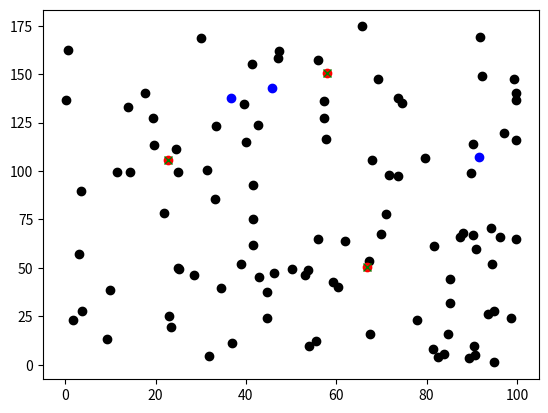

This figure's Python source:
import numpy as np
import matplotlib.pyplot as plt
import matplotlib.animation as ani
import time

start_time = time.time()

num_casas = 100
num_camiones = 3

ca_x = np.random.uniform(0, 100, num_casas)
ca_y = np.random.uniform(0, 178, num_casas)


# Vector inicial con distribución uniforme del número de camiones que queremos
min_lat= np.amin(ca_x)
max_lat = np.amax(ca_x)
min_long = np.amin(ca_y)
max_long = np.amax(ca_y)
c_x = np.random.uniform(low = min_lat, high = max_lat, size = num_camiones) # latitud (eje x) de los camiones
c_y = np.random.uniform(low = min_long, high = max_long, size = num_camiones) # longitud (eje y) de los camiones
coordenadas_casas = np.zeros(2*num_casas)
coordenadas_camiones = np.zeros(2*num_camiones)

# Aplana los datos
for i in range(num_casas):
    coordenadas_casas[i] = ca_x[i]
    coordenadas_casas[i + num_casas] = ca_y[i]
for i in range(num_camiones):
    coordenadas_camiones[i] = c_x[i]
    coordenadas_camiones[i + num_camiones] = c_y[i]

# Checo la distancia de cada casa al camión más cercano
def encuentra_minimos():
    minim = np.zeros(num_casas)
    for i in range(num_casas):
        aux = 10000000
        for j in range(num_camiones):
            dist = np.sqrt((ca_x[i] - coordenadas_camiones[j])**2 + (ca_y[i] - coordenadas_camiones[j + num_camiones])**2)
            if dist < aux:
                aux = dist
                minim[i] = j
    return minim
minimos = encuentra_minimos()
print(minimos)



def distancia_total(camiones):

    total = 0

    for i in range(num_casas):
        total = total + np.sqrt((coordenadas_casas[i] - camiones[int(minimos[i])])**2 + (coordenadas_casas[i + num_casas] - camiones[int(minimos[i]) + num_camiones])**2)

    return total

def gradiente(f, x, h = .0001):
    n = len(x)
    grad = np.zeros(n)
    for i in range(n):
        z = np.zeros(n)
        z[i] = h/2
        grad[i] = (f(x + z) - f(x - z))/h
    return grad

def hessiana(f, x, h = .0001):
    n = len(x)
    hess = np.zeros((n, n))
    for i in range(n):
        w = np.zeros(n)
        w[i] = h
        for j in range(n):
            if i==j:
                hess[i][j] = (- f(x + 2 * w) + 16 * f(x + w) - 30 * f(x) + 16 * f(x - w) -f(x - 2 * w))/(12 * h**2)
            else:
                z = np.zeros(n)
                z[j] = h
                hess[i][j] = (f(x + w + z) - f(x - w + z) - f(x - z + w) + f(x - z - w))/(4 * h**2)
    return hess

def condicionesnecesarias(f, x, h = .0001):
    resp = True
    n = len(x)
    grad = gradiente(f, x, h)
    for i in range(n):
        if abs(grad[i]) > h:
            resp = False
            break
    if resp:
        eigenValores = np.linalg.eig(hessiana(f, x, h))
        for i in range(n):
            if eigenValores[0][i] < h:
                resp = False
                break

    return resp        
####### direcciones de descenso ########
def steepest(f, x):
    return - gradiente(f, x)
def newt(f, x, h=.0001):
    return - np.matmul(np.linalg.inv(hessiana(f, x, h)),gradiente(f, x, h))

def condicionesWolfe(f, x, p, a, c1 = .5, c2 = .9):
    resp = True
    if f(x + a * p) > f(x) + c1 * a * np.dot(gradiente(f, x), p):
        resp=False
    if np.dot(gradiente(f, x + a*p), p) < c2 * np.dot(gradiente(f, x), p):
        resp=False
    return resp

    # Encuentro la alpha que va a cumplir las condiciones de Wolfe
def genera_alpha(f, x, p, c1 = 1e-4, tol = 1e-5):

    a, rho, c = 1, 4/5, c1
    while f(x + a * p)>f(x) + c1 * a * np.dot(gradiente(f, x), p):
        a*=rho
    return a

def encuentraMinimo(f,x, phi = .85, h =.0001):
    xs = []
    xs = xs + [x]
    print(xs)

    while not condicionesnecesarias(f, x, h):
        a = 1
        p = newt(f, x, h)

        while not condicionesWolfe(f, x, p, a):
            a = phi * a
        x = x + a * p
        xs = xs + [x]

    return xs


# Implementamos el método de máximo descenso para encontrar la mejor red de distribución de camiones
def max_des(f, x0, h = .0001):

    xk = x0
    xs = []
    xs = xs + [x0]
    while not condicionesnecesarias(f, xk, h):
        
        grad = gradiente(f, xk)
        pk = - grad
        alpha = genera_alpha(f, xk, pk)
        xk = xk + alpha * pk
        xs = xs + [xk]
    
    return xs



fig = plt.figure()
# encuentra las coordenadas ideales con maximo descenso y con la direccion de newton
coor_final_2 = max_des(distancia_total, coordenadas_camiones)
coor_final = encuentraMinimo(distancia_total, coordenadas_camiones)
#mide el tiempo que se tardo en encontrarlas coordenadas con los dos metodos
tiempo = - start_time + time.time()
print("El código tardó %3.2f segundos" % (tiempo))
print("Pasos con direccion de newton: %3d" % len(coor_final))
print("Pasos con direccion de maximo descenso: %3d" % len(coor_final_2))

# genera la animacion
fig = plt.figure()

if len(coor_final) < len(coor_final_2):
    n = len(coor_final)
    for i in range(n, len(coor_final_2)):
        coor_final = coor_final + [coor_final[n-1]]
else:
    n = len(coor_final_2)
    for i in range(n, len(coor_final)):
        coor_final_2 = coor_final_2 + [coor_final_2[n-1]]


def animacion(i):
    xf = np.zeros(num_camiones)
    yf = np.zeros(num_camiones)
    xf_2 = np.zeros(num_camiones)
    yf_2 = np.zeros(num_camiones)
    for j in range(num_camiones):
        xf[j] = coor_final[i][j]
        yf[j] = coor_final[i][j + num_camiones]
        xf_2[j] = coor_final_2[i][j]
        yf_2[j] = coor_final_2[i][j + num_camiones]
        

    plt.plot(ca_x, ca_y, 'o', color = 'black')
    plt.plot(c_x, c_y, 'o', color = 'blue')
    plt.plot(xf, yf, 'o', color = 'red')
    plt.plot(xf_2, yf_2, 'x', color = 'green')



animator = ani.FuncAnimation(fig, animacion, init_func = plt.clf, frames = len(coor_final), interval = 500)
plt.show()

# Genera la grafica final
xf = np.zeros(num_camiones)
yf = np.zeros(num_camiones)
xf_2 = np.zeros(num_camiones)
yf_2 = np.zeros(num_camiones)

for i in range(num_camiones):
    xf[i] = coor_final[len(coor_final)-1][i]
    yf[i] = coor_final[len(coor_final)-1][i + num_camiones]

for i in range(num_camiones):
    xf_2[i] = coor_final_2[len(coor_final_2)-1][i]
    yf_2[i] = coor_final_2[len(coor_final_2)-1][i + num_camiones]


plt.plot(ca_x, ca_y, 'o', color = 'black')
plt.plot(c_x, c_y, 'o', color = 'blue')
plt.plot(xf, yf, 'o', color = 'red')
plt.plot(xf_2, yf_2, 'x', color = 'green')
plt.show()